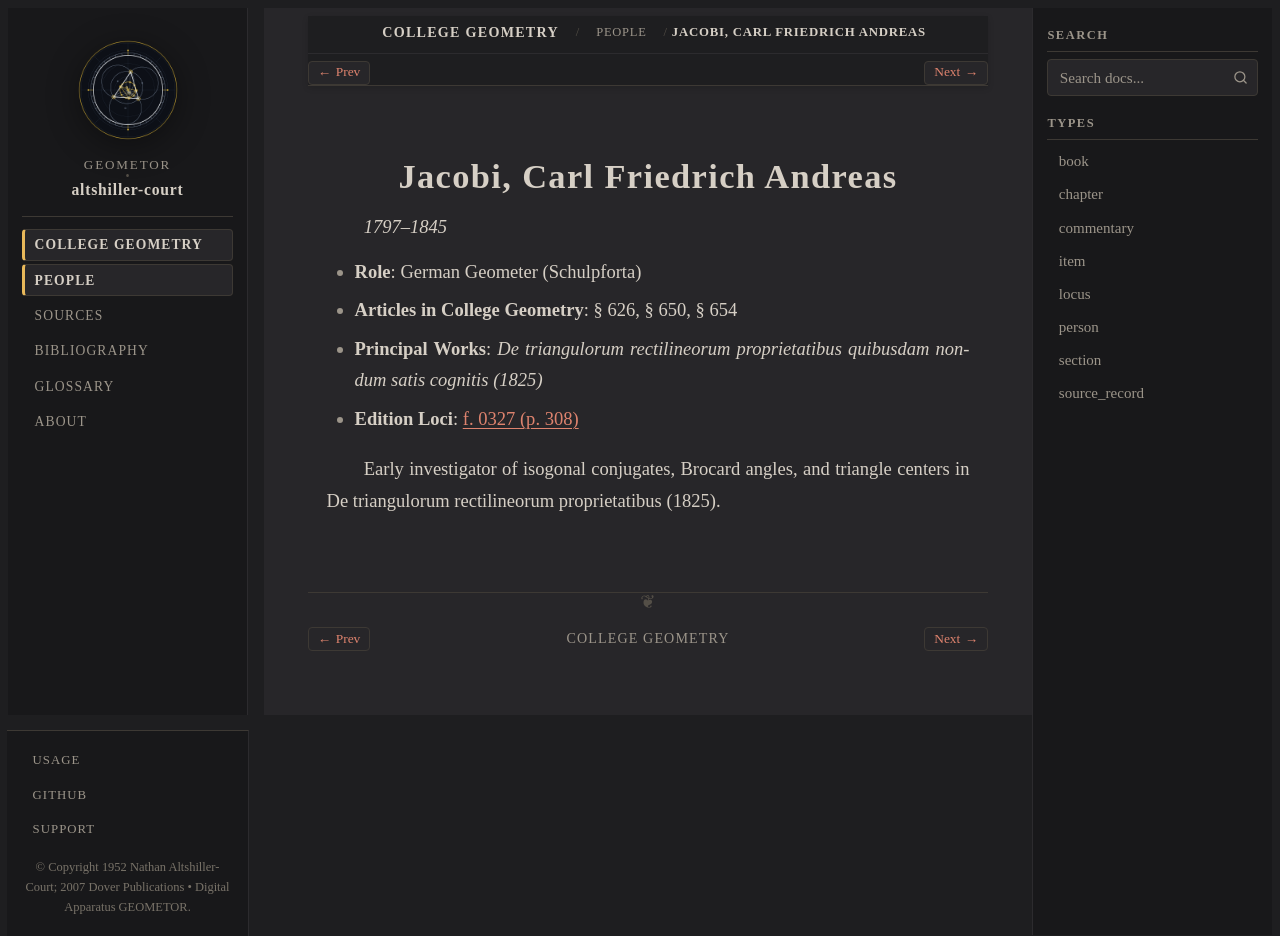

repository: geometor/altshiller-court · page: college_geometry/people/jacobi.html · generator: sphinx

:type: person
:layout: book
:title: Jacobi, Carl Friedrich Andreas
:lifespan: 1797–1845

.. _person-jacobi:

Jacobi, Carl Friedrich Andreas
==============================

*1797–1845*

* **Role**: German Geometer (Schulpforta)
* **Articles in College Geometry**: § 626, § 650, § 654
* **Principal Works**: *De triangulorum rectilineorum proprietatibus quibusdam nondum satis cognitis (1825)*
* **Edition Loci**: :ref:`f. 0327 (p. 308) <historical-and-bibliographical-notes-names-list-of-names>`

Early investigator of isogonal conjugates, Brocard angles, and triangle centers in De triangulorum rectilineorum proprietatibus (1825).
